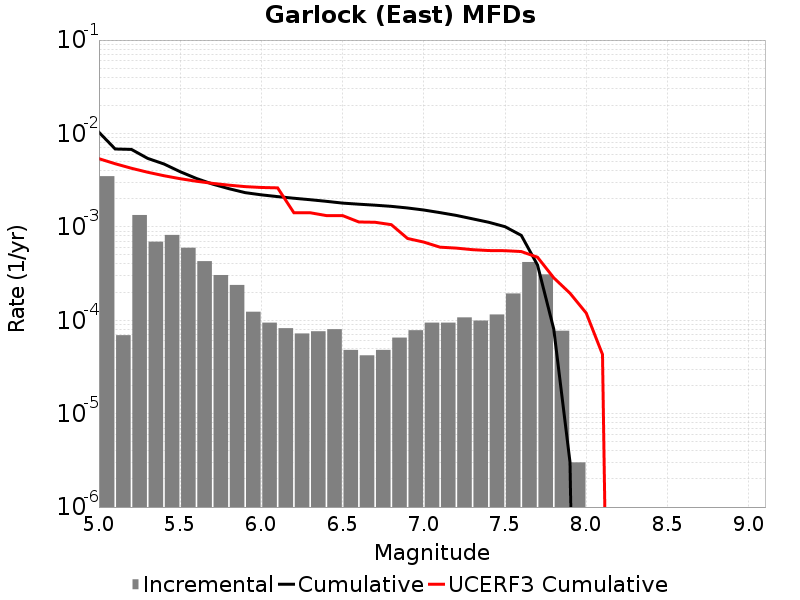

The data file committed next to this chart (first rows):
Magnitude, Incremental Rate, Cumulative Rate, UCERF3 Cumulative Rate
5.05, 0.003488, 0.01031, 0.005369
5.15, 6.920757E-5, 0.006817, 0.00474
5.25, 0.001339, 0.006748, 0.004241
5.35, 6.940817E-4, 0.005409, 0.003844
5.45, 8.194577E-4, 0.004715, 0.003529
5.55, 5.977929E-4, 0.003896, 0.003278
5.65, 4.2928752E-4, 0.003298, 0.003079
5.75, 3.049145E-4, 0.002869, 0.002921
5.85, 2.3871596E-4, 0.002564, 0.002796
5.95, 1.2337002E-4, 0.002325, 0.002696
6.05, 9.4282776E-5, 0.002202, 0.00264
6.15, 8.2246675E-5, 0.002107, 0.002615
6.25, 7.221659E-5, 0.002025, 0.001417
6.35, 7.622862E-5, 0.001953, 0.001417
6.45, 8.024066E-5, 0.001877, 0.00132
6.55, 4.8144393E-5, 0.001796, 0.00132
6.65, 4.2126347E-5, 0.001748, 0.001128
6.75, 4.8144393E-5, 0.001706, 0.00112
6.85, 6.5195534E-5, 0.001658, 0.001056
6.95, 7.823464E-5, 0.001593, 7.508506E-4
7.05, 9.4282776E-5, 0.001515, 6.866739E-4
7.15, 9.4282776E-5, 0.00142, 6.059132E-4
7.25, 1.0732188E-4, 0.001326, 5.922774E-4
7.35, 9.929782E-5, 0.001219, 5.6976534E-4
7.45, 1.15345945E-4, 0.001119, 5.576721E-4
7.55, 1.9358059E-4, 0.001004, 5.5560615E-4
7.65, 4.2026045E-4, 8.104306E-4, 5.4404995E-4
7.75, 3.0992954E-4, 3.901702E-4, 4.730166E-4
7.85, 7.7231634E-5, 8.024066E-5, 2.8460237E-4
7.95, 3.0090246E-6, 3.0090246E-6, 1.9461072E-4
8.05, 0.0, 0.0, 1.1926748E-4
8.15, 0.0, 0.0, 4.3051485E-5
8.25, 0.0, 0.0, 0.0
8.35, 0.0, 0.0, 0.0
8.45, 0.0, 0.0, 0.0
8.55, 0.0, 0.0, 0.0
8.65, 0.0, 0.0, 0.0
8.75, 0.0, 0.0, 0.0
8.85, 0.0, 0.0, 0.0
8.95, 0.0, 0.0, 0.0
9.05, 0.0, 0.0, 0.0
